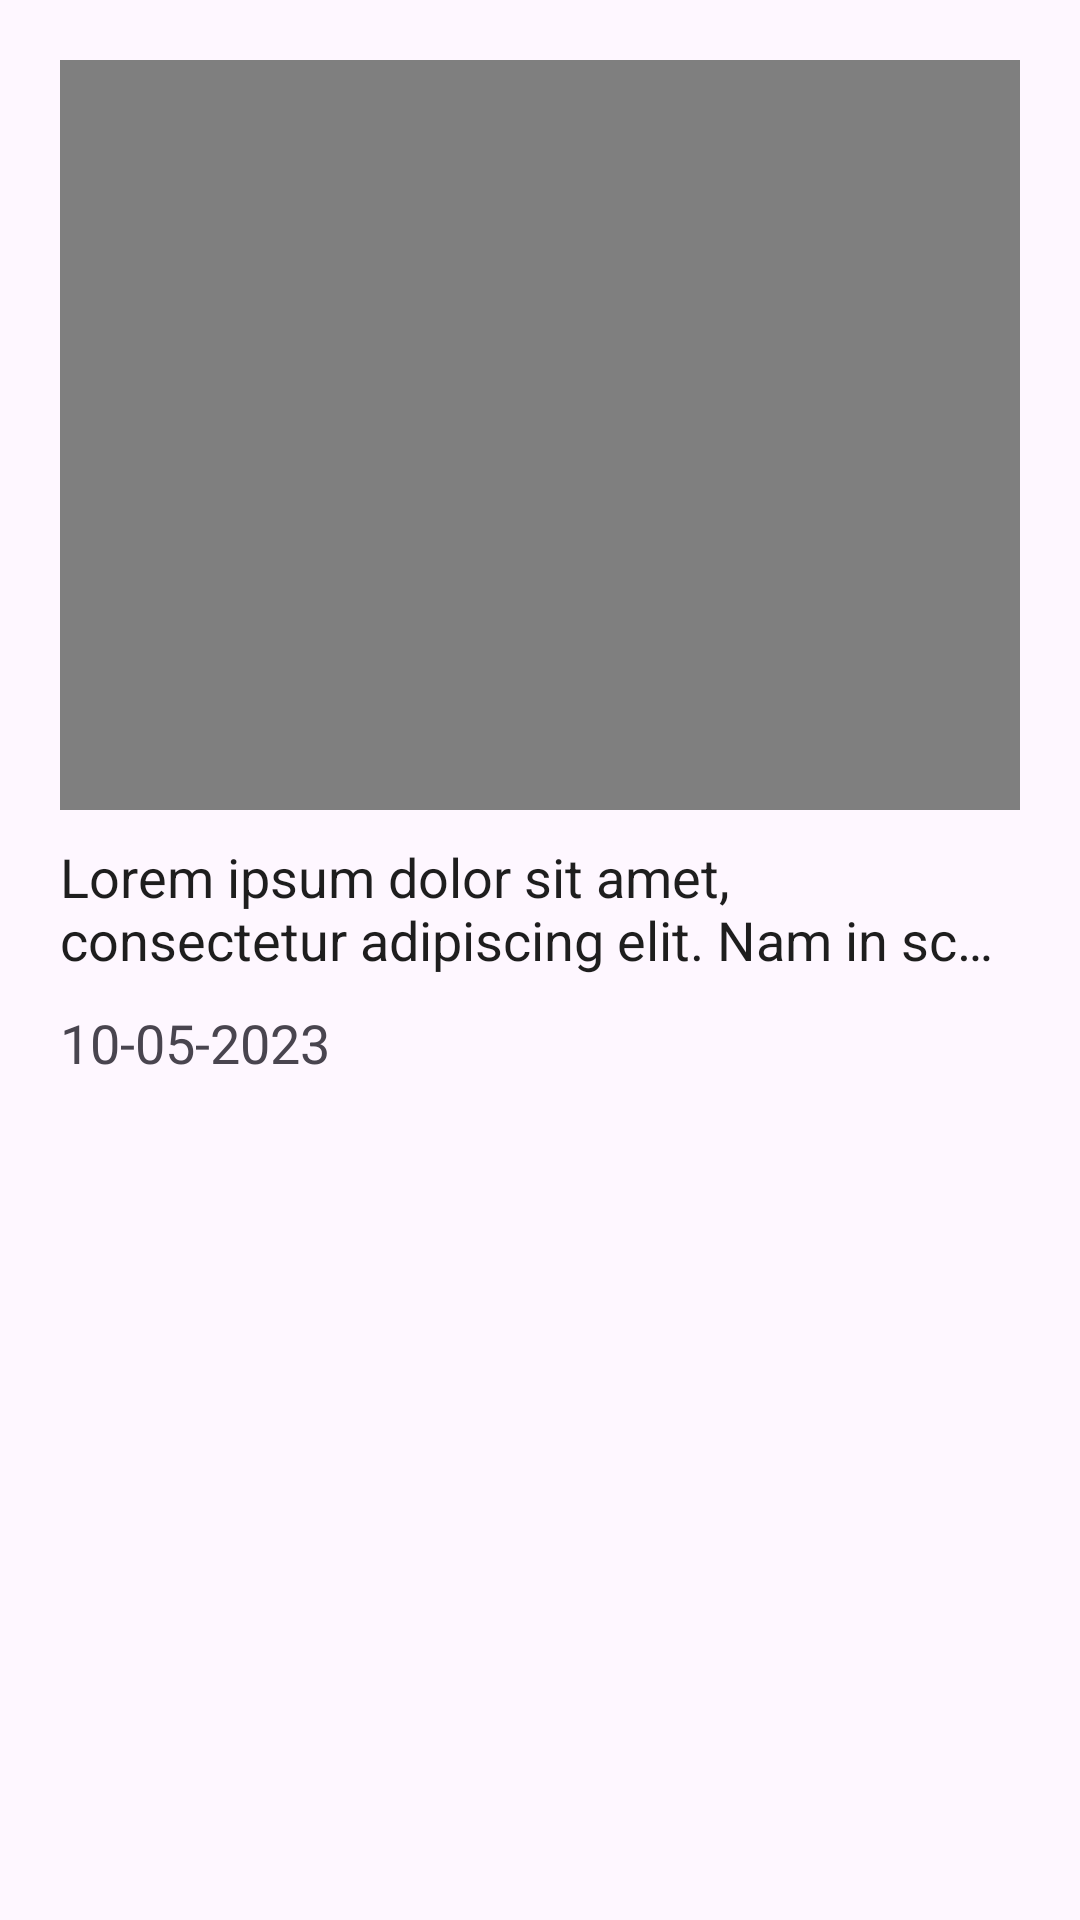

The Android layout XML behind this screen, and the referenced resources:
<!-- AndroidManifest.xml: application theme Theme.Newzarc -->
<!-- res/layout/video_card.xml -->
<?xml version="1.0" encoding="utf-8"?>
<RelativeLayout xmlns:android="http://schemas.android.com/apk/res/android"
    xmlns:app="http://schemas.android.com/apk/res-auto"
    xmlns:tools="http://schemas.android.com/tools"
    android:layout_width="match_parent"
    android:layout_height="wrap_content"
    android:background="@drawable/circularbordersolid"
    android:layout_margin="10dp">

    <androidx.constraintlayout.widget.ConstraintLayout
        android:layout_width="match_parent"
        android:layout_height="wrap_content"

        android:padding="20dp">

    <VideoView
        android:id="@+id/video_view"
        android:layout_width="match_parent"
        android:layout_height="250dp"
        app:layout_constraintEnd_toEndOf="parent"
        app:layout_constraintStart_toStartOf="parent"
        app:layout_constraintTop_toTopOf="parent"
        tools:ignore="MissingConstraints" />











        <TextView
            android:id="@+id/headingNews"
            android:layout_width="wrap_content"
            android:layout_height="wrap_content"
            android:layout_marginTop="10dp"
            android:ellipsize="end"
            android:maxLines="2"
            android:text="@string/lorem_ipsum"
            android:textColor="#1e1e1e"
            android:textSize="18dp"
            app:layout_constraintEnd_toEndOf="parent"
            app:layout_constraintStart_toStartOf="parent"
            app:layout_constraintTop_toBottomOf="@+id/video_view"
            tools:ignore="MissingConstraints" />

    <TextView
        android:id="@+id/dateNews"
        android:layout_width="wrap_content"
        android:layout_height="wrap_content"
        android:layout_marginTop="10dp"
        android:text="10-05-2023"
        android:textSize="18dp"
        app:layout_constraintTop_toBottomOf="@+id/headingNews"
        tools:ignore="MissingConstraints" />

    </androidx.constraintlayout.widget.ConstraintLayout>

</RelativeLayout>
<!-- resources referenced by this layout -->
<resources>
  <string name="lorem_ipsum">
          Lorem ipsum dolor sit amet, consectetur adipiscing elit. Nam in scelerisque sem. Mauris
          volutpat, dolor id interdum ullamcorper, risus dolor egestas lectus, sit amet mattis purus
          dui nec risus. Maecenas non sodales nisi, vel dictum dolor. Class aptent taciti sociosqu ad
          litora torquent per conubia nostra, per inceptos himenaeos. Suspendisse blandit eleifend
          diam, vel rutrum tellus vulputate quis. Aliquam eget libero aliquet, imperdiet nisl a,
          ornare ex. Sed rhoncus est ut libero porta lobortis. Fusce in dictum tellus.\n\n
          Suspendisse interdum ornare ante. Aliquam nec cursus lorem. Morbi id magna felis. Vivamus
          egestas, est a condimentum egestas, turpis nisl iaculis ipsum, in dictum tellus dolor sed
          neque. Morbi tellus erat, dapibus ut sem a, iaculis tincidunt dui. Interdum et malesuada
          fames ac ante ipsum primis in faucibus. Curabitur et eros porttitor, ultricies urna vitae,
          molestie nibh. Phasellus at commodo eros, non aliquet metus. Sed maximus nisl nec dolor
          bibendum, vel congue leo egestas.\n\n
          Sed interdum tortor nibh, in sagittis risus mollis quis. Curabitur mi odio, condimentum sit
          amet auctor at, mollis non turpis. Nullam pretium libero vestibulum, finibus orci vel,
          molestie quam. Fusce blandit tincidunt nulla, quis sollicitudin libero facilisis et. Integer
          interdum nunc ligula, et fermentum metus hendrerit id. Vestibulum lectus felis, dictum at
          lacinia sit amet, tristique id quam. Cras eu consequat dui. Suspendisse sodales nunc ligula,
          in lobortis sem porta sed. Integer id ultrices magna, in luctus elit. Sed a pellentesque
          est.\n\n
          Aenean nunc velit, lacinia sed dolor sed, ultrices viverra nulla. Etiam a venenatis nibh.
          Morbi laoreet, tortor sed facilisis varius, nibh orci rhoncus nulla, id elementum leo dui
          non lorem. Nam mollis ipsum quis auctor varius. Quisque elementum eu libero sed commodo. In
          eros nisl, imperdiet vel imperdiet et, scelerisque a mauris. Pellentesque varius ex nunc,
          quis imperdiet eros placerat ac. Duis finibus orci et est auctor tincidunt. Sed non viverra
          ipsum. Nunc quis augue egestas, cursus lorem at, molestie sem. Morbi a consectetur ipsum, a
          placerat diam. Etiam vulputate dignissim convallis. Integer faucibus mauris sit amet finibus
          convallis.\n\n
          Phasellus in aliquet mi. Pellentesque habitant morbi tristique senectus et netus et
          malesuada fames ac turpis egestas. In volutpat arcu ut felis sagittis, in finibus massa
          gravida. Pellentesque id tellus orci. Integer dictum, lorem sed efficitur ullamcorper,
          libero justo consectetur ipsum, in mollis nisl ex sed nisl. Donec maximus ullamcorper
          sodales. Praesent bibendum rhoncus tellus nec feugiat. In a ornare nulla. Donec rhoncus
          libero vel nunc consequat, quis tincidunt nisl eleifend. Cras bibendum enim a justo luctus
          vestibulum. Fusce dictum libero quis erat maximus, vitae volutpat diam dignissim.
      </string>
  <style name="Theme.Newzarc" parent="Base.Theme.Newzarc" />
  <style name="Base.Theme.Newzarc" parent="Theme.Material3.Light">
          
          
      </style>
</resources>
